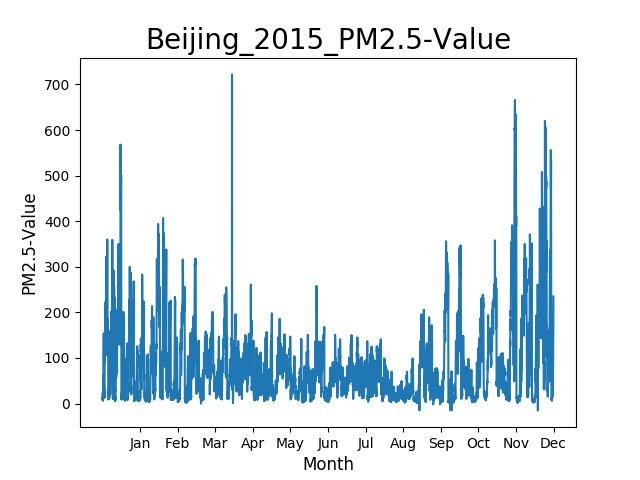

The data file committed next to this chart (first rows):
A fact sheet with definitions and metada…, , , , , , , , , , 
The U.S. Department of State Data Use St…, , , , , , , , , , 
Site, Parameter, Date (LST), Year, Month, Day, Hour, Value, Unit, Duration, QC Name
Beijing, PM2.5, 1/1/2015 0:00, 2015, 1, 1, 0, 22, µg/m³, 1 Hr, Valid
Beijing, PM2.5, 1/1/2015 1:00, 2015, 1, 1, 1, 9, µg/m³, 1 Hr, Valid
Beijing, PM2.5, 1/1/2015 2:00, 2015, 1, 1, 2, 9, µg/m³, 1 Hr, Valid
Beijing, PM2.5, 1/1/2015 3:00, 2015, 1, 1, 3, 13, µg/m³, 1 Hr, Valid
Beijing, PM2.5, 1/1/2015 4:00, 2015, 1, 1, 4, 10, µg/m³, 1 Hr, Valid
Beijing, PM2.5, 1/1/2015 5:00, 2015, 1, 1, 5, 6, µg/m³, 1 Hr, Valid
Beijing, PM2.5, 1/1/2015 6:00, 2015, 1, 1, 6, 8, µg/m³, 1 Hr, Valid
Beijing, PM2.5, 1/1/2015 7:00, 2015, 1, 1, 7, 17, µg/m³, 1 Hr, Valid
Beijing, PM2.5, 1/1/2015 8:00, 2015, 1, 1, 8, 11, µg/m³, 1 Hr, Valid
Beijing, PM2.5, 1/1/2015 9:00, 2015, 1, 1, 9, 33, µg/m³, 1 Hr, Valid
Beijing, PM2.5, 1/1/2015 10:00, 2015, 1, 1, 10, 37, µg/m³, 1 Hr, Valid
Beijing, PM2.5, 1/1/2015 11:00, 2015, 1, 1, 11, 40, µg/m³, 1 Hr, Valid
Beijing, PM2.5, 1/1/2015 12:00, 2015, 1, 1, 12, 63, µg/m³, 1 Hr, Valid
Beijing, PM2.5, 1/1/2015 13:00, 2015, 1, 1, 13, 62, µg/m³, 1 Hr, Valid
Beijing, PM2.5, 1/1/2015 14:00, 2015, 1, 1, 14, 44, µg/m³, 1 Hr, Valid
Beijing, PM2.5, 1/1/2015 15:00, 2015, 1, 1, 15, 48, µg/m³, 1 Hr, Valid
Beijing, PM2.5, 1/1/2015 16:00, 2015, 1, 1, 16, 51, µg/m³, 1 Hr, Valid
Beijing, PM2.5, 1/1/2015 17:00, 2015, 1, 1, 17, 82, µg/m³, 1 Hr, Valid
Beijing, PM2.5, 1/1/2015 18:00, 2015, 1, 1, 18, 87, µg/m³, 1 Hr, Valid
Beijing, PM2.5, 1/1/2015 19:00, 2015, 1, 1, 19, 106, µg/m³, 1 Hr, Valid
Beijing, PM2.5, 1/1/2015 20:00, 2015, 1, 1, 20, 123, µg/m³, 1 Hr, Valid
Beijing, PM2.5, 1/1/2015 21:00, 2015, 1, 1, 21, 136, µg/m³, 1 Hr, Valid
Beijing, PM2.5, 1/1/2015 22:00, 2015, 1, 1, 22, 139, µg/m³, 1 Hr, Valid
Beijing, PM2.5, 1/1/2015 23:00, 2015, 1, 1, 23, 154, µg/m³, 1 Hr, Valid
Beijing, PM2.5, 1/2/2015 0:00, 2015, 1, 2, 0, 126, µg/m³, 1 Hr, Valid
Beijing, PM2.5, 1/2/2015 1:00, 2015, 1, 2, 1, 98, µg/m³, 1 Hr, Valid
Beijing, PM2.5, 1/2/2015 2:00, 2015, 1, 2, 2, 66, µg/m³, 1 Hr, Valid
Beijing, PM2.5, 1/2/2015 3:00, 2015, 1, 2, 3, 45, µg/m³, 1 Hr, Valid
Beijing, PM2.5, 1/2/2015 4:00, 2015, 1, 2, 4, 28, µg/m³, 1 Hr, Valid
Beijing, PM2.5, 1/2/2015 5:00, 2015, 1, 2, 5, 12, µg/m³, 1 Hr, Valid
Beijing, PM2.5, 1/2/2015 6:00, 2015, 1, 2, 6, 12, µg/m³, 1 Hr, Valid
Beijing, PM2.5, 1/2/2015 7:00, 2015, 1, 2, 7, 16, µg/m³, 1 Hr, Valid
Beijing, PM2.5, 1/2/2015 8:00, 2015, 1, 2, 8, 13, µg/m³, 1 Hr, Valid
Beijing, PM2.5, 1/2/2015 9:00, 2015, 1, 2, 9, 24, µg/m³, 1 Hr, Valid
Beijing, PM2.5, 1/2/2015 10:00, 2015, 1, 2, 10, 34, µg/m³, 1 Hr, Valid
Beijing, PM2.5, 1/2/2015 11:00, 2015, 1, 2, 11, 13, µg/m³, 1 Hr, Valid
Beijing, PM2.5, 1/2/2015 12:00, 2015, 1, 2, 12, 19, µg/m³, 1 Hr, Valid
Beijing, PM2.5, 1/2/2015 13:00, 2015, 1, 2, 13, 26, µg/m³, 1 Hr, Valid
Beijing, PM2.5, 1/2/2015 14:00, 2015, 1, 2, 14, 26, µg/m³, 1 Hr, Valid
Beijing, PM2.5, 1/2/2015 15:00, 2015, 1, 2, 15, 41, µg/m³, 1 Hr, Valid
Beijing, PM2.5, 1/2/2015 16:00, 2015, 1, 2, 16, 85, µg/m³, 1 Hr, Valid
Beijing, PM2.5, 1/2/2015 17:00, 2015, 1, 2, 17, 108, µg/m³, 1 Hr, Valid
Beijing, PM2.5, 1/2/2015 18:00, 2015, 1, 2, 18, 87, µg/m³, 1 Hr, Valid
Beijing, PM2.5, 1/2/2015 19:00, 2015, 1, 2, 19, 102, µg/m³, 1 Hr, Valid
Beijing, PM2.5, 1/2/2015 20:00, 2015, 1, 2, 20, 117, µg/m³, 1 Hr, Valid
Beijing, PM2.5, 1/2/2015 21:00, 2015, 1, 2, 21, 125, µg/m³, 1 Hr, Valid
Beijing, PM2.5, 1/2/2015 22:00, 2015, 1, 2, 22, 145, µg/m³, 1 Hr, Valid
Beijing, PM2.5, 1/2/2015 23:00, 2015, 1, 2, 23, 157, µg/m³, 1 Hr, Valid
Beijing, PM2.5, 1/3/2015 0:00, 2015, 1, 3, 0, 163, µg/m³, 1 Hr, Valid
Beijing, PM2.5, 1/3/2015 1:00, 2015, 1, 3, 1, 176, µg/m³, 1 Hr, Valid
Beijing, PM2.5, 1/3/2015 2:00, 2015, 1, 3, 2, 193, µg/m³, 1 Hr, Valid
Beijing, PM2.5, 1/3/2015 3:00, 2015, 1, 3, 3, 198, µg/m³, 1 Hr, Valid
Beijing, PM2.5, 1/3/2015 4:00, 2015, 1, 3, 4, 214, µg/m³, 1 Hr, Valid
Beijing, PM2.5, 1/3/2015 5:00, 2015, 1, 3, 5, 222, µg/m³, 1 Hr, Valid
Beijing, PM2.5, 1/3/2015 6:00, 2015, 1, 3, 6, 209, µg/m³, 1 Hr, Valid
Beijing, PM2.5, 1/3/2015 7:00, 2015, 1, 3, 7, 201, µg/m³, 1 Hr, Valid
Beijing, PM2.5, 1/3/2015 8:00, 2015, 1, 3, 8, 179, µg/m³, 1 Hr, Valid
Beijing, PM2.5, 1/3/2015 9:00, 2015, 1, 3, 9, 169, µg/m³, 1 Hr, Valid
... 8,702 more rows
